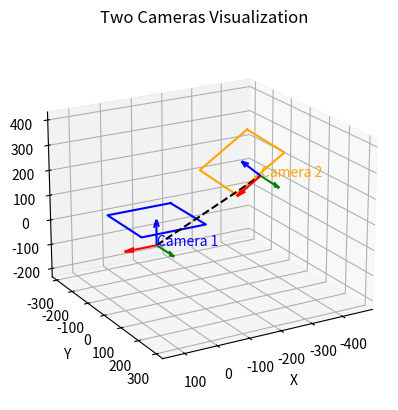

This figure's Python source:
import numpy as np
import matplotlib.pyplot as plt
from mpl_toolkits.mplot3d import Axes3D

def plot_camera(ax, R, T, color='blue', name='Camera'):
    # 绘制相机坐标轴
    size = 100  # 坐标轴长度
    origin = T.reshape(3)
    x_axis = R @ np.array([size, 0, 0])
    y_axis = R @ np.array([0, size, 0])
    z_axis = R @ np.array([0, 0, size])
    
    ax.quiver(*origin, *x_axis, color='r', label='x')
    ax.quiver(*origin, *y_axis, color='g', label='y')
    ax.quiver(*origin, *z_axis, color='b', label='z')

    # 绘制图像平面（大致位置）
    img_plane_corners = np.array([
        [-size, -size, size],
        [ size, -size, size],
        [ size,  size, size],
        [-size,  size, size],
        [-size, -size, size]
    ]).T  # 3x5

    img_plane_corners = (R @ img_plane_corners) + T.reshape(3,1)
    ax.plot(img_plane_corners[0], img_plane_corners[1], img_plane_corners[2], color=color)
    ax.text(*origin, name, color=color)

def visualize_two_cameras(R, T):
    fig = plt.figure()
    ax = fig.add_subplot(111, projection='3d')

    # 相机1（世界坐标原点）
    plot_camera(ax, np.eye(3), np.zeros((3,)), color='blue', name='Camera 1')

    # 相机2
    plot_camera(ax, R, T, color='orange', name='Camera 2')

    # 连线
    ax.plot([0, T[0]], [0, T[1]], [0, T[2]], 'k--')
    all_points = np.array([
        [0, 0, 0],
        T.reshape(3)
    ])
    max_range = np.max(np.ptp(all_points, axis=0))  # 取xyz三个方向中跨度最大的
    mid_point = np.mean(all_points, axis=0)

    # 设置x,y,z范围
    ax.set_xlim(mid_point[0] - max_range, mid_point[0] + max_range)
    ax.set_ylim(mid_point[1] - max_range, mid_point[1] + max_range)
    ax.set_zlim(mid_point[2] - max_range, mid_point[2] + max_range)
    ax.set_xlabel('X')
    ax.set_ylabel('Y')
    ax.set_zlabel('Z')
    ax.set_title('Two Cameras Visualization')
    ax.view_init(elev=20., azim=60)
    plt.show()
# 假设你有R, T
R = np.array([[0.747832245426745,	-0.00137646971907046,	0.663886314086309],
                [-0.0499508241855523	,0.997046660145766	,0.0583341465640672], 
                [-0.662005927362570	,-0.0767858243641788,	0.745554886855111]], dtype=np.float64)
T = np.array([-332.797331625628,5.51661638734196,197.141393142023]).T
visualize_two_cameras(R, T)
